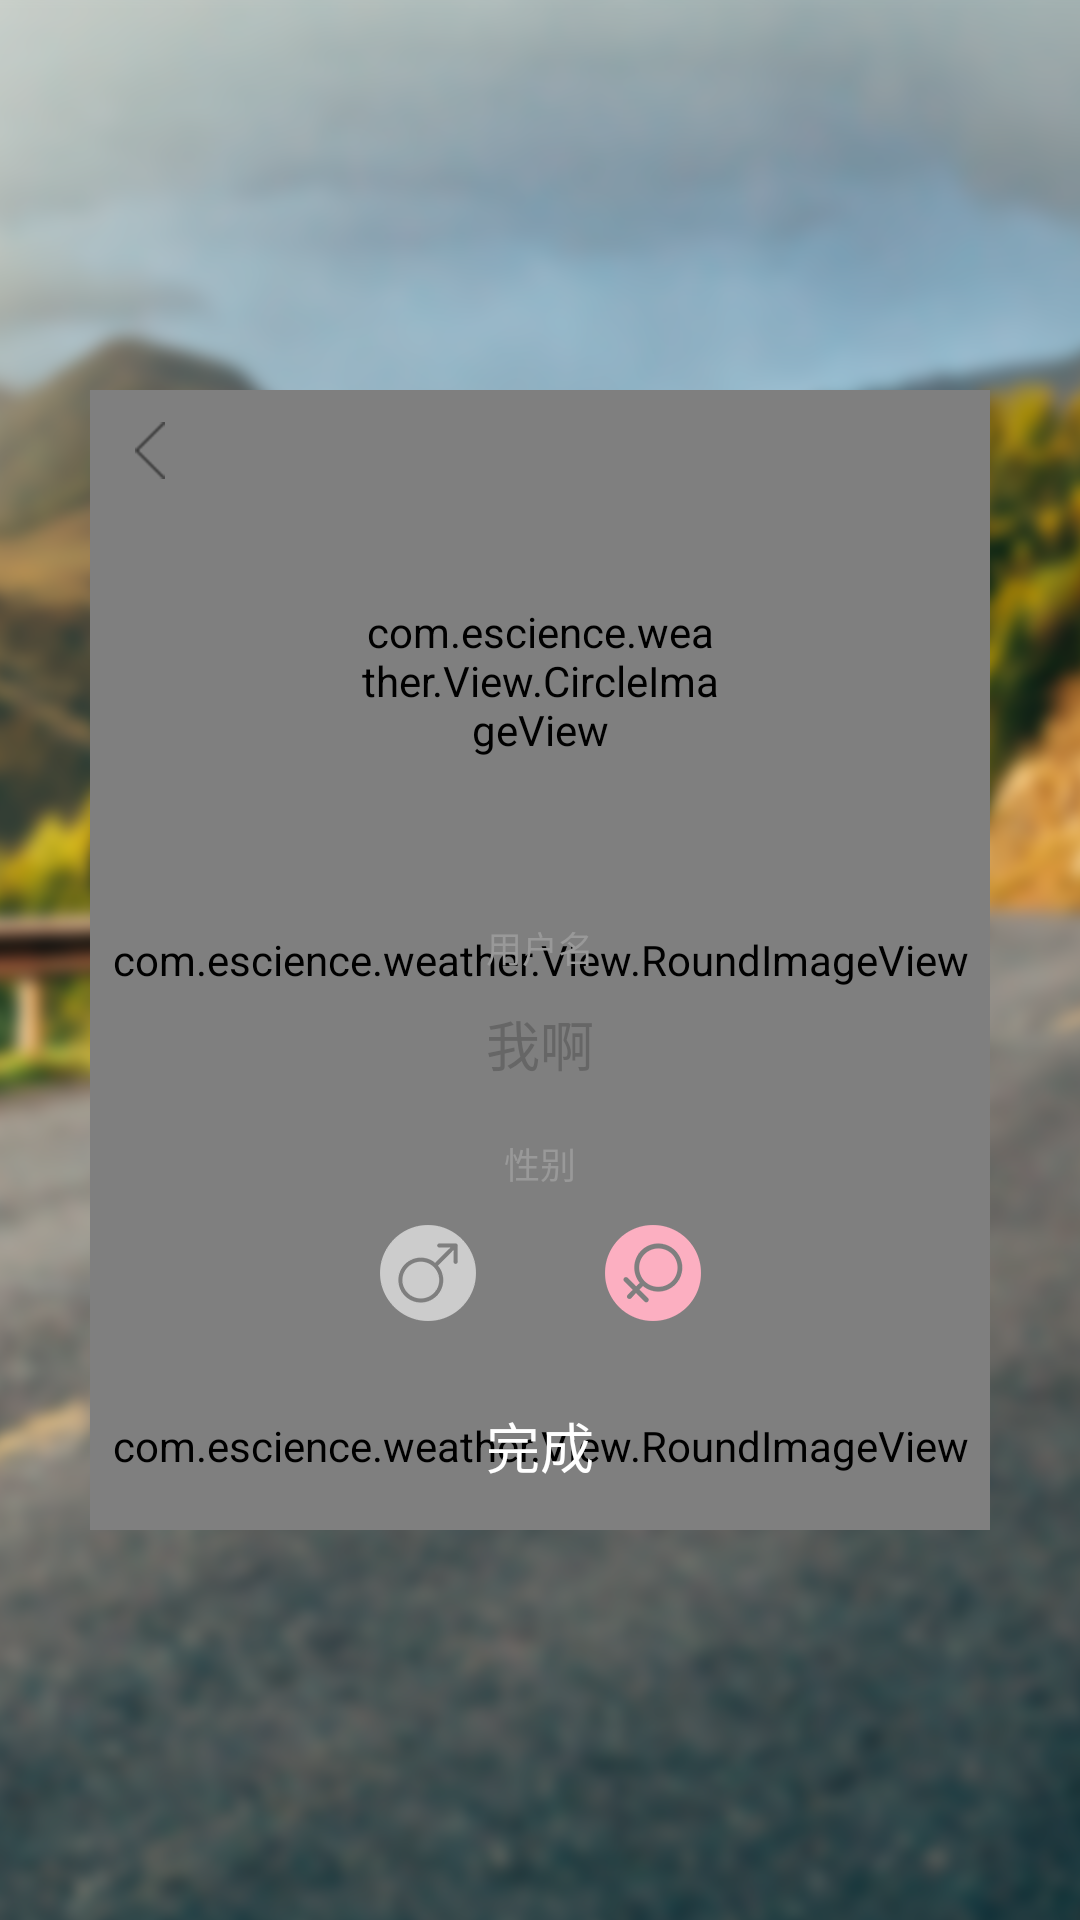

Android layout source for this screen:
<!-- AndroidManifest.xml: application theme AppTheme -->
<!-- res/layout/activity_user.xml -->
<?xml version="1.0" encoding="utf-8"?>
<RelativeLayout xmlns:android="http://schemas.android.com/apk/res/android"
    xmlns:app="http://schemas.android.com/apk/res-auto"
    android:orientation="vertical"
    android:layout_width="match_parent"
    android:layout_height="match_parent">
    <RelativeLayout
        android:layout_centerInParent="true"
        android:layout_width="300dp"
        android:layout_height="380dp">
        <com.escience.weather.View.RoundImageView
            android:layout_width="match_parent"
            android:layout_height="match_parent"
            android:background="@drawable/imag_back_white"
            app:radius="10dp"
            />
        <Button
            android:layout_width="34dp"
            android:layout_height="34dp"
            android:layout_marginTop="3dp"
            android:layout_marginLeft="3dp"
            android:layout_marginStart="3dp"
            android:id="@+id/dialog_title_back"
            style="?android:attr/borderlessButtonStyle"
            android:background="@drawable/ic_back"/>
        <com.escience.weather.View.CircleImageView
            android:layout_width="120dp"
            android:layout_height="120dp"
            android:id="@+id/dialog_head"
            android:layout_centerHorizontal="true"
            android:src="@drawable/image_photo_pesonal"
            android:layout_below="@id/dialog_title_back"/>
        <TextView
            android:layout_width="wrap_content"
            android:layout_height="wrap_content"
            android:text="用户名"
            android:textColor="#999999"
            android:textSize="12sp"
            android:layout_marginTop="20dp"
            android:id="@+id/dialog_name_title"
            android:layout_centerHorizontal="true"
            android:layout_below="@id/dialog_head"/>
        <EditText
            android:layout_width="wrap_content"
            android:layout_height="wrap_content"
            android:layout_centerHorizontal="true"
            android:maxLength="16"
            android:layout_below="@id/dialog_name_title"
            android:id="@+id/dialog_name"
            android:text="我啊"
            android:textCursorDrawable="@drawable/cursor_bkg"
            android:background="@null"
            android:layout_marginTop="10dp"
            android:textColor="#666666"
            android:textSize="18sp"/>
        <TextView
            android:layout_width="wrap_content"
            android:layout_height="wrap_content"
            android:text="性别"
            android:id="@+id/dialog_sex_title"
            android:textColor="#999999"
            android:textSize="12sp"
            android:layout_below="@id/dialog_name"
            android:layout_centerHorizontal="true"
            android:layout_marginTop="18dp" />
        <LinearLayout
            android:layout_width="wrap_content"
            android:layout_height="wrap_content"
            android:layout_below="@id/dialog_sex_title"
            android:layout_centerHorizontal="true"
            android:layout_marginTop="10dp"
            android:orientation="horizontal">
            <ImageButton
                android:layout_width="35dp"
                android:layout_height="35dp"
                android:id="@+id/dialog_boy"
                android:background="@null"
                android:src="@drawable/image_boy"/>
            <ImageButton
                android:layout_width="35dp"
                android:layout_height="35dp"
                android:layout_marginLeft="40dp"
                android:layout_marginStart="40dp"
                android:id="@+id/dialog_girl"
                android:background="@null"
                android:src="@drawable/image_girl_click"/>
        </LinearLayout>
        <com.escience.weather.View.RoundImageView
            android:layout_width="match_parent"
            android:layout_height="56dp"
            android:layout_alignParentBottom="true"
            app:radius="10dp"
            android:id="@+id/dialog_btn_bkg"
            android:src="#a4bbd3"/>
        <Button
            android:layout_width="match_parent"
            android:layout_height="match_parent"
            android:layout_alignTop="@id/dialog_btn_bkg"
            android:background="@null"
            android:id="@+id/dialog_ensure"
            android:text="完成"
            android:textColor="@android:color/white"
            android:textSize="18sp"/>
    </RelativeLayout>
</RelativeLayout>
<!-- resources referenced by this layout -->
<resources>
  <!-- drawable ic_back: png bitmap (drawable-hdpi, 1408 bytes) -->
  <!-- drawable imag_back_white: png bitmap (drawable-hdpi, 2390 bytes) -->
  <!-- drawable image_boy: png bitmap (drawable-hdpi, 3176 bytes) -->
  <!-- drawable image_girl_click: png bitmap (drawable-hdpi, 3752 bytes) -->
  <!-- drawable image_photo_pesonal: png bitmap (drawable-hdpi, 14939 bytes) -->
  <style name="AppTheme" parent="Theme.AppCompat.Light.DarkActionBar">
          
          <item name="colorPrimary">@color/colorPrimary</item>
          <item name="colorPrimaryDark">@color/colorPrimaryDark</item>
          <item name="colorAccent">@color/colorAccent</item>
          <item name="android:windowBackground">@drawable/imag_back_blur</item>
      </style>
  <color name="colorPrimary">#eeeeee</color>
  <color name="colorPrimaryDark">@color/status</color>
  <color name="colorAccent">#f7671d</color>
  <!-- drawable imag_back_blur: png bitmap (drawable-hdpi, 243716 bytes) -->
  <color name="status">#cccccc</color>
</resources>
